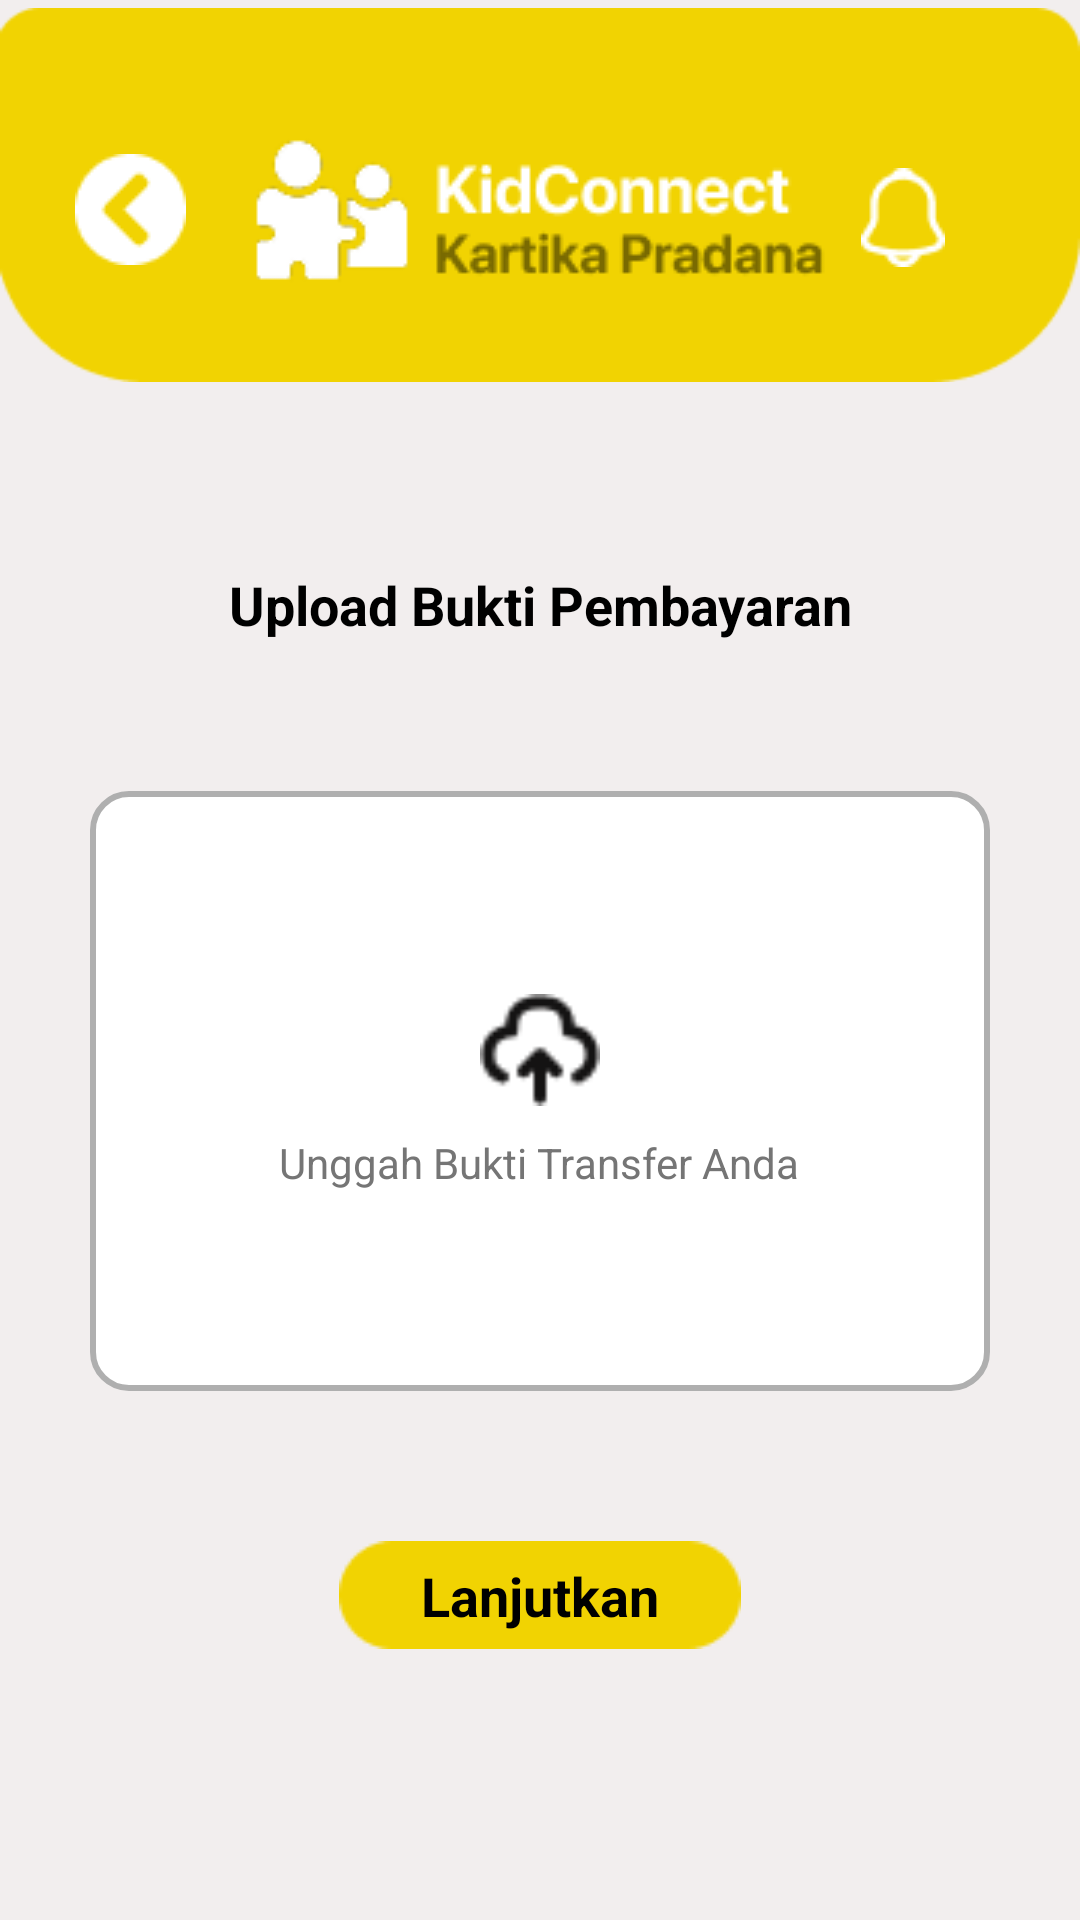

Android layout source for this screen:
<!-- AndroidManifest.xml: application theme Theme.kidconnect -->
<!-- res/layout/upload_pembayaran_ot.xml -->
<?xml version="1.0" encoding="utf-8"?>
<androidx.constraintlayout.widget.ConstraintLayout
    xmlns:android="http://schemas.android.com/apk/res/android"
    xmlns:app="http://schemas.android.com/apk/res-auto"
    xmlns:tools="http://schemas.android.com/tools"
    android:layout_width="match_parent"
    android:layout_height="match_parent"
    android:background="#F2EEEE"
    tools:context=".fragments.PembayaranFragmentOrtu" >

    <ImageView
        android:id="@+id/topbarpembayaran"
        android:layout_width="match_parent"
        android:layout_height="wrap_content"
        android:layout_marginTop="-10dp"
        android:src="@drawable/bg_payment"
        app:layout_constraintEnd_toEndOf="parent"
        app:layout_constraintStart_toStartOf="parent"
        app:layout_constraintTop_toTopOf="parent"/>

    <ImageButton
        android:id="@+id/backpembayaran"
        android:layout_width="wrap_content"
        android:layout_height="wrap_content"
        android:layout_marginTop="10dp"
        android:layout_marginStart="25dp"
        android:background="@drawable/back"
        app:layout_constraintBottom_toBottomOf="@+id/topbarpembayaran"
        app:layout_constraintStart_toStartOf="@+id/topbarpembayaran"
        app:layout_constraintTop_toTopOf="@id/topbarpembayaran"/>

    <ImageView
        android:id="@+id/logopembayaran"
        android:layout_width="wrap_content"
        android:layout_height="wrap_content"
        android:layout_marginTop="10dp"
        android:src="@drawable/logo_kartika_pradana"
        app:layout_constraintBottom_toBottomOf="@+id/topbarpembayaran"
        app:layout_constraintEnd_toEndOf="@+id/topbarpembayaran"
        app:layout_constraintStart_toStartOf="@+id/topbarpembayaran"
        app:layout_constraintTop_toTopOf="@+id/topbarpembayaran" />

    <ImageButton
        android:id="@+id/notifpembayaran"
        android:layout_width="wrap_content"
        android:layout_height="wrap_content"
        android:layout_marginTop="15dp"
        android:layout_marginEnd="45dp"
        android:background="@drawable/notif_white"
        app:layout_constraintBottom_toBottomOf="@+id/topbarpembayaran"
        app:layout_constraintEnd_toEndOf="@+id/topbarpembayaran"
        app:layout_constraintTop_toTopOf="@id/topbarpembayaran"/>

    <TextView
        android:id="@+id/txtupload"
        android:layout_width="wrap_content"
        android:layout_height="wrap_content"
        android:layout_gravity="center_horizontal"
        android:text="Upload Bukti Pembayaran"
        android:layout_marginTop="50dp"
        android:textColor="#000000"
        android:textSize="18sp"
        android:textStyle="bold"
        app:layout_constraintTop_toBottomOf="@+id/topbarpembayaran"
        app:layout_constraintStart_toStartOf="parent"
        app:layout_constraintEnd_toEndOf="parent"/>

    
    <LinearLayout
        android:id="@+id/uploadArea"
        android:layout_width="match_parent"
        android:layout_height="200dp"
        android:layout_marginTop="50dp"
        android:layout_marginStart="30dp"
        android:layout_marginEnd="30dp"
        android:background="@drawable/upload_area_background"
        android:gravity="center"
        android:orientation="vertical"
        android:padding="12dp"
        app:layout_constraintTop_toBottomOf="@+id/txtupload">

        <ImageView
            android:id="@+id/uploadIcon"
            android:layout_width="40dp"
            android:layout_height="40dp"
            android:src="@drawable/upload"
            android:visibility="visible" />

        <TextView
            android:id="@+id/uploadText"
            android:layout_width="wrap_content"
            android:layout_height="wrap_content"
            android:text="Unggah Bukti Transfer Anda"
            android:textColor="#757575"
            android:layout_marginTop="8dp" />

        <TextView
            android:id="@+id/uploadedFileName"
            android:layout_width="wrap_content"
            android:layout_height="wrap_content"
            android:text="BuktiTransfer.png"
            android:textColor="#000000"
            android:textSize="14sp"
            android:visibility="gone" />
    </LinearLayout>

    <ImageButton
        android:id="@+id/btnLanjut"
        android:layout_width="wrap_content"
        android:layout_height="wrap_content"
        android:layout_gravity="center_horizontal"
        android:layout_marginTop="50dp"
        android:background="@drawable/tombol_simpan"
        android:paddingHorizontal="24dp"
        android:paddingVertical="12dp"
        android:text="Lanjutkan"
        android:textColor="#000000"
        android:textStyle="bold"
        app:layout_constraintEnd_toEndOf="parent"
        app:layout_constraintStart_toStartOf="parent"
        app:layout_constraintTop_toBottomOf="@+id/uploadArea" />

    <TextView
        android:id="@+id/txtkirim"
        android:layout_width="wrap_content"
        android:layout_height="wrap_content"
        android:layout_gravity="center_horizontal"
        android:text="Lanjutkan"
        android:textColor="#000000"
        android:textSize="18sp"
        android:textStyle="bold"
        app:layout_constraintEnd_toEndOf="@+id/btnLanjut"
        app:layout_constraintStart_toStartOf="@+id/btnLanjut"
        app:layout_constraintTop_toTopOf="@+id/btnLanjut"
        app:layout_constraintBottom_toBottomOf="@+id/btnLanjut"/>

</androidx.constraintlayout.widget.ConstraintLayout>
<!-- resources referenced by this layout -->
<resources>
  <!-- drawable back: png bitmap (drawable, 526 bytes) -->
  <!-- drawable bg_payment: png bitmap (drawable, 1807 bytes) -->
  <!-- drawable logo_kartika_pradana: png bitmap (drawable, 5077 bytes) -->
  <!-- drawable notif_white: png bitmap (drawable, 553 bytes) -->
  <!-- drawable tombol_simpan: png bitmap (drawable, 739 bytes) -->
  <!-- drawable upload: png bitmap (drawable, 859 bytes) -->
  <!-- drawable upload_area_background (drawable) -->
  <shape xmlns:android="http://schemas.android.com/apk/res/android"
      android:shape="rectangle">
      <stroke android:width="2dp" android:color="#AFAFAF" />
      <corners android:radius="12dp" />
      <solid android:color="#FFFFFF" />
  </shape>
  <style name="Theme.kidconnect" parent="Base.Theme.kidconnect" />
  <style name="Base.Theme.kidconnect" parent="Theme.Material3.DayNight.NoActionBar">
          
          
      </style>
</resources>
